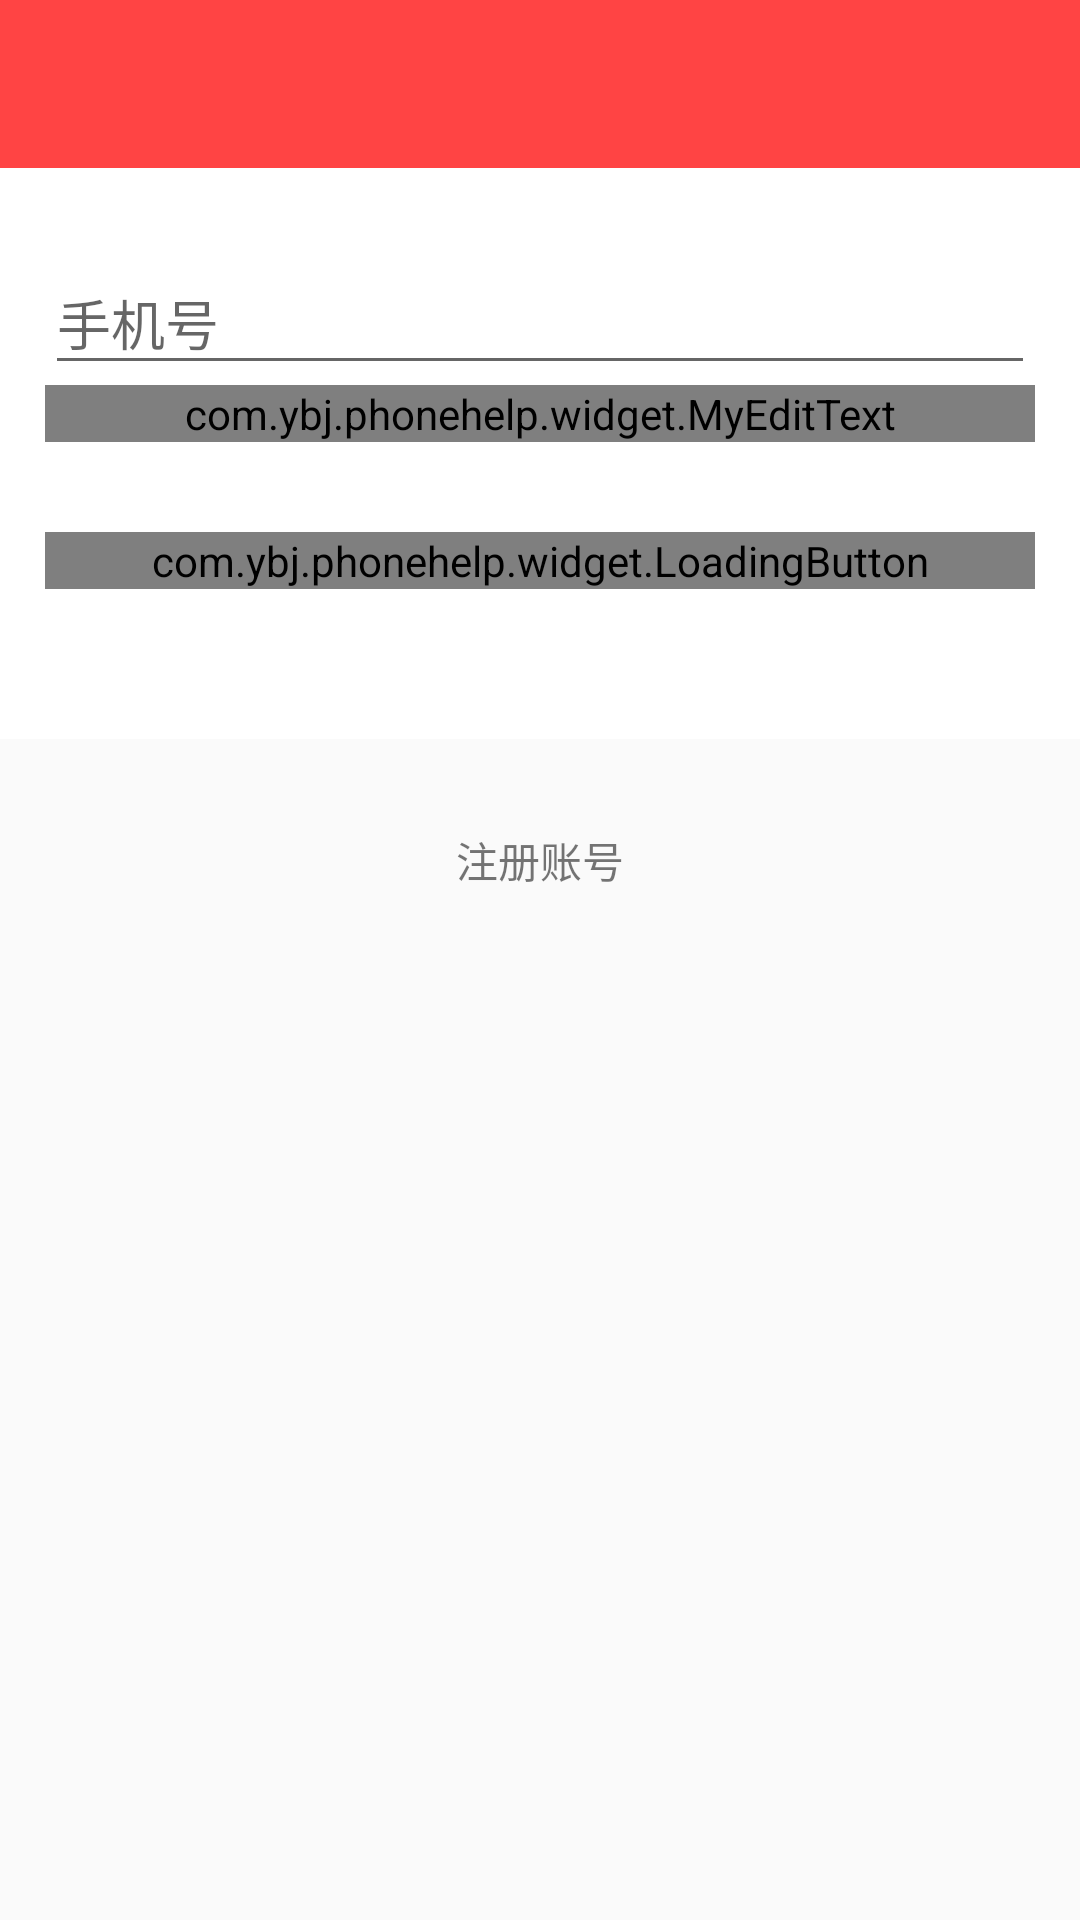

Write the Android layout XML for this screen, with the resource values it uses.
<!-- AndroidManifest.xml: application theme AppTheme -->
<!-- res/layout/activity_login.xml -->
<?xml version="1.0" encoding="utf-8"?>
<LinearLayout
    xmlns:android="http://schemas.android.com/apk/res/android"
    xmlns:app="http://schemas.android.com/apk/res-auto"
    xmlns:tools="http://schemas.android.com/tools"
    android:layout_width="match_parent"
    android:layout_height="match_parent"
    android:orientation="vertical"
    tools:context="com.ybj.phonehelp.ui.activity.LoginActivity">

    <android.support.v7.widget.Toolbar
        android:id="@+id/tool_bar"
        android:layout_width="match_parent"
        android:layout_height="wrap_content"
        android:background="@android:color/holo_red_light"
        android:minHeight="?attr/actionBarSize"
        android:theme="@style/AppTheme.ToolBar">

    </android.support.v7.widget.Toolbar>


    <LinearLayout
        android:layout_width="match_parent"
        android:layout_height="wrap_content"
        android:background="@color/color_w"
        android:orientation="vertical"
        android:paddingBottom="50dp"
        android:paddingLeft="15dp"
        android:paddingRight="15dp"
        android:paddingTop="20dp">

        <android.support.design.widget.TextInputLayout
            android:id="@+id/view_mobi_wrapper"
            android:layout_width="match_parent"
            android:layout_height="wrap_content">

            <EditText
                android:id="@+id/txt_mobi"
                android:layout_width="match_parent"
                android:layout_height="wrap_content"
                android:hint="@string/mobi"
                android:inputType="number"
                android:maxLength="11"/>

        </android.support.design.widget.TextInputLayout>


        <android.support.design.widget.TextInputLayout
            android:id="@+id/view_password_wrapper"
            android:layout_width="match_parent"
            android:layout_height="wrap_content">

            <com.ybj.phonehelp.widget.MyEditText
                android:id="@+id/txt_password"
                android:layout_width="match_parent"
                android:layout_height="wrap_content"
                android:hint="@string/password"
                android:inputType="textPassword"/>

        </android.support.design.widget.TextInputLayout>


        <com.ybj.phonehelp.widget.LoadingButton
            android:id="@+id/btn_login"
            android:layout_width="match_parent"
            android:layout_height="wrap_content"
            android:layout_marginTop="30dp"
            android:background="@drawable/bg_btn"
            app:loadingText="正在登录"
            app:progressColor="@color/colorAccent"
            app:text="登录"
            app:textColor="@color/color_w"/>

    </LinearLayout>

    <TextView
        android:layout_width="wrap_content"
        android:layout_height="wrap_content"
        android:layout_gravity="center"
        android:layout_marginTop="30dp"
        android:text="注册账号"/>

</LinearLayout>
<!-- resources referenced by this layout -->
<resources>
  <color name="colorAccent">#FF4081</color>
  <color name="color_w">#FFF</color>
  <!-- drawable bg_btn (drawable) -->
  <?xml version="1.0" encoding="utf-8"?>
  <selector xmlns:android="http://schemas.android.com/apk/res/android">
  
      <item android:state_pressed="true">
  
          <shape xmlns:android="http://schemas.android.com/apk/res/android" android:shape="rectangle">
  
              <solid android:color="@android:color/holo_red_light"/>
  
              
              <stroke android:width="0.1dp" android:color="@android:color/holo_red_light"/>
              <corners
                  android:bottomLeftRadius="5dp"
                  android:bottomRightRadius="5dp"
                  android:topLeftRadius="5dp"
                  android:topRightRadius="5dp"/>
  
  
          </shape>
  
      </item>
      <item android:state_enabled="false">
          <shape xmlns:android="http://schemas.android.com/apk/res/android" android:shape="rectangle">
  
              <solid android:color="@color/gray_btn_bg"/>
  
              
              <stroke android:width="0.1dp" android:color="@color/gray_btn_bg"/>
              <corners
                  android:bottomLeftRadius="5dp"
                  android:bottomRightRadius="5dp"
                  android:topLeftRadius="5dp"
                  android:topRightRadius="5dp"/>
  
          </shape>
      </item>
      <item>
  
          <shape xmlns:android="http://schemas.android.com/apk/res/android" android:shape="rectangle">
  
              <solid android:color="@android:color/holo_red_light"/>
  
              
              <stroke android:width="0.1dp" android:color="@android:color/holo_red_light"/>
  
              <corners
                  android:bottomLeftRadius="5dp"
                  android:bottomRightRadius="5dp"
                  android:topLeftRadius="5dp"
                  android:topRightRadius="5dp"/>
  
  
          </shape>
  
      </item>
  </selector>
  <string name="mobi">手机号</string>
  <string name="password">密码</string>
  <style name="AppTheme.ToolBar" parent="AppTheme">
          <item name="drawerArrowStyle">@style/AppTheme.DrawerArrowToggle</item>
          <item name="android:windowActionBarOverlay">@style/ActionButton.Overflow</item>
          <item name="actionOverflowButtonStyle">@style/ActionButton.Overflow</item>
          <item name="titleTextColor">@android:color/white</item>
      </style>
  <style name="AppTheme" parent="Theme.AppCompat.Light.NoActionBar">
          .Light.NoActionBar
          <item name="colorPrimary">@color/colorPrimary</item>
          <item name="colorPrimaryDark">@color/colorPrimaryDark</item>
          <item name="colorAccent">@color/colorAccent</item>
      </style>
  <color name="gray_btn_bg">#EAEAEA</color>
  <style name="AppTheme.DrawerArrowToggle" parent="Base.Widget.AppCompat.DrawerArrowToggle">
          <item name="color">@android:color/white</item>
      </style>
  <style name="ActionButton.Overflow" parent="android:style/Widget.Holo.Light.ActionButton.Overflow">
          <item name="android:src">@mipmap/ic_menu_more_overflow</item>
      </style>
  <color name="colorPrimary">#3F51B5</color>
  <color name="colorPrimaryDark">#303F9F</color>
</resources>
